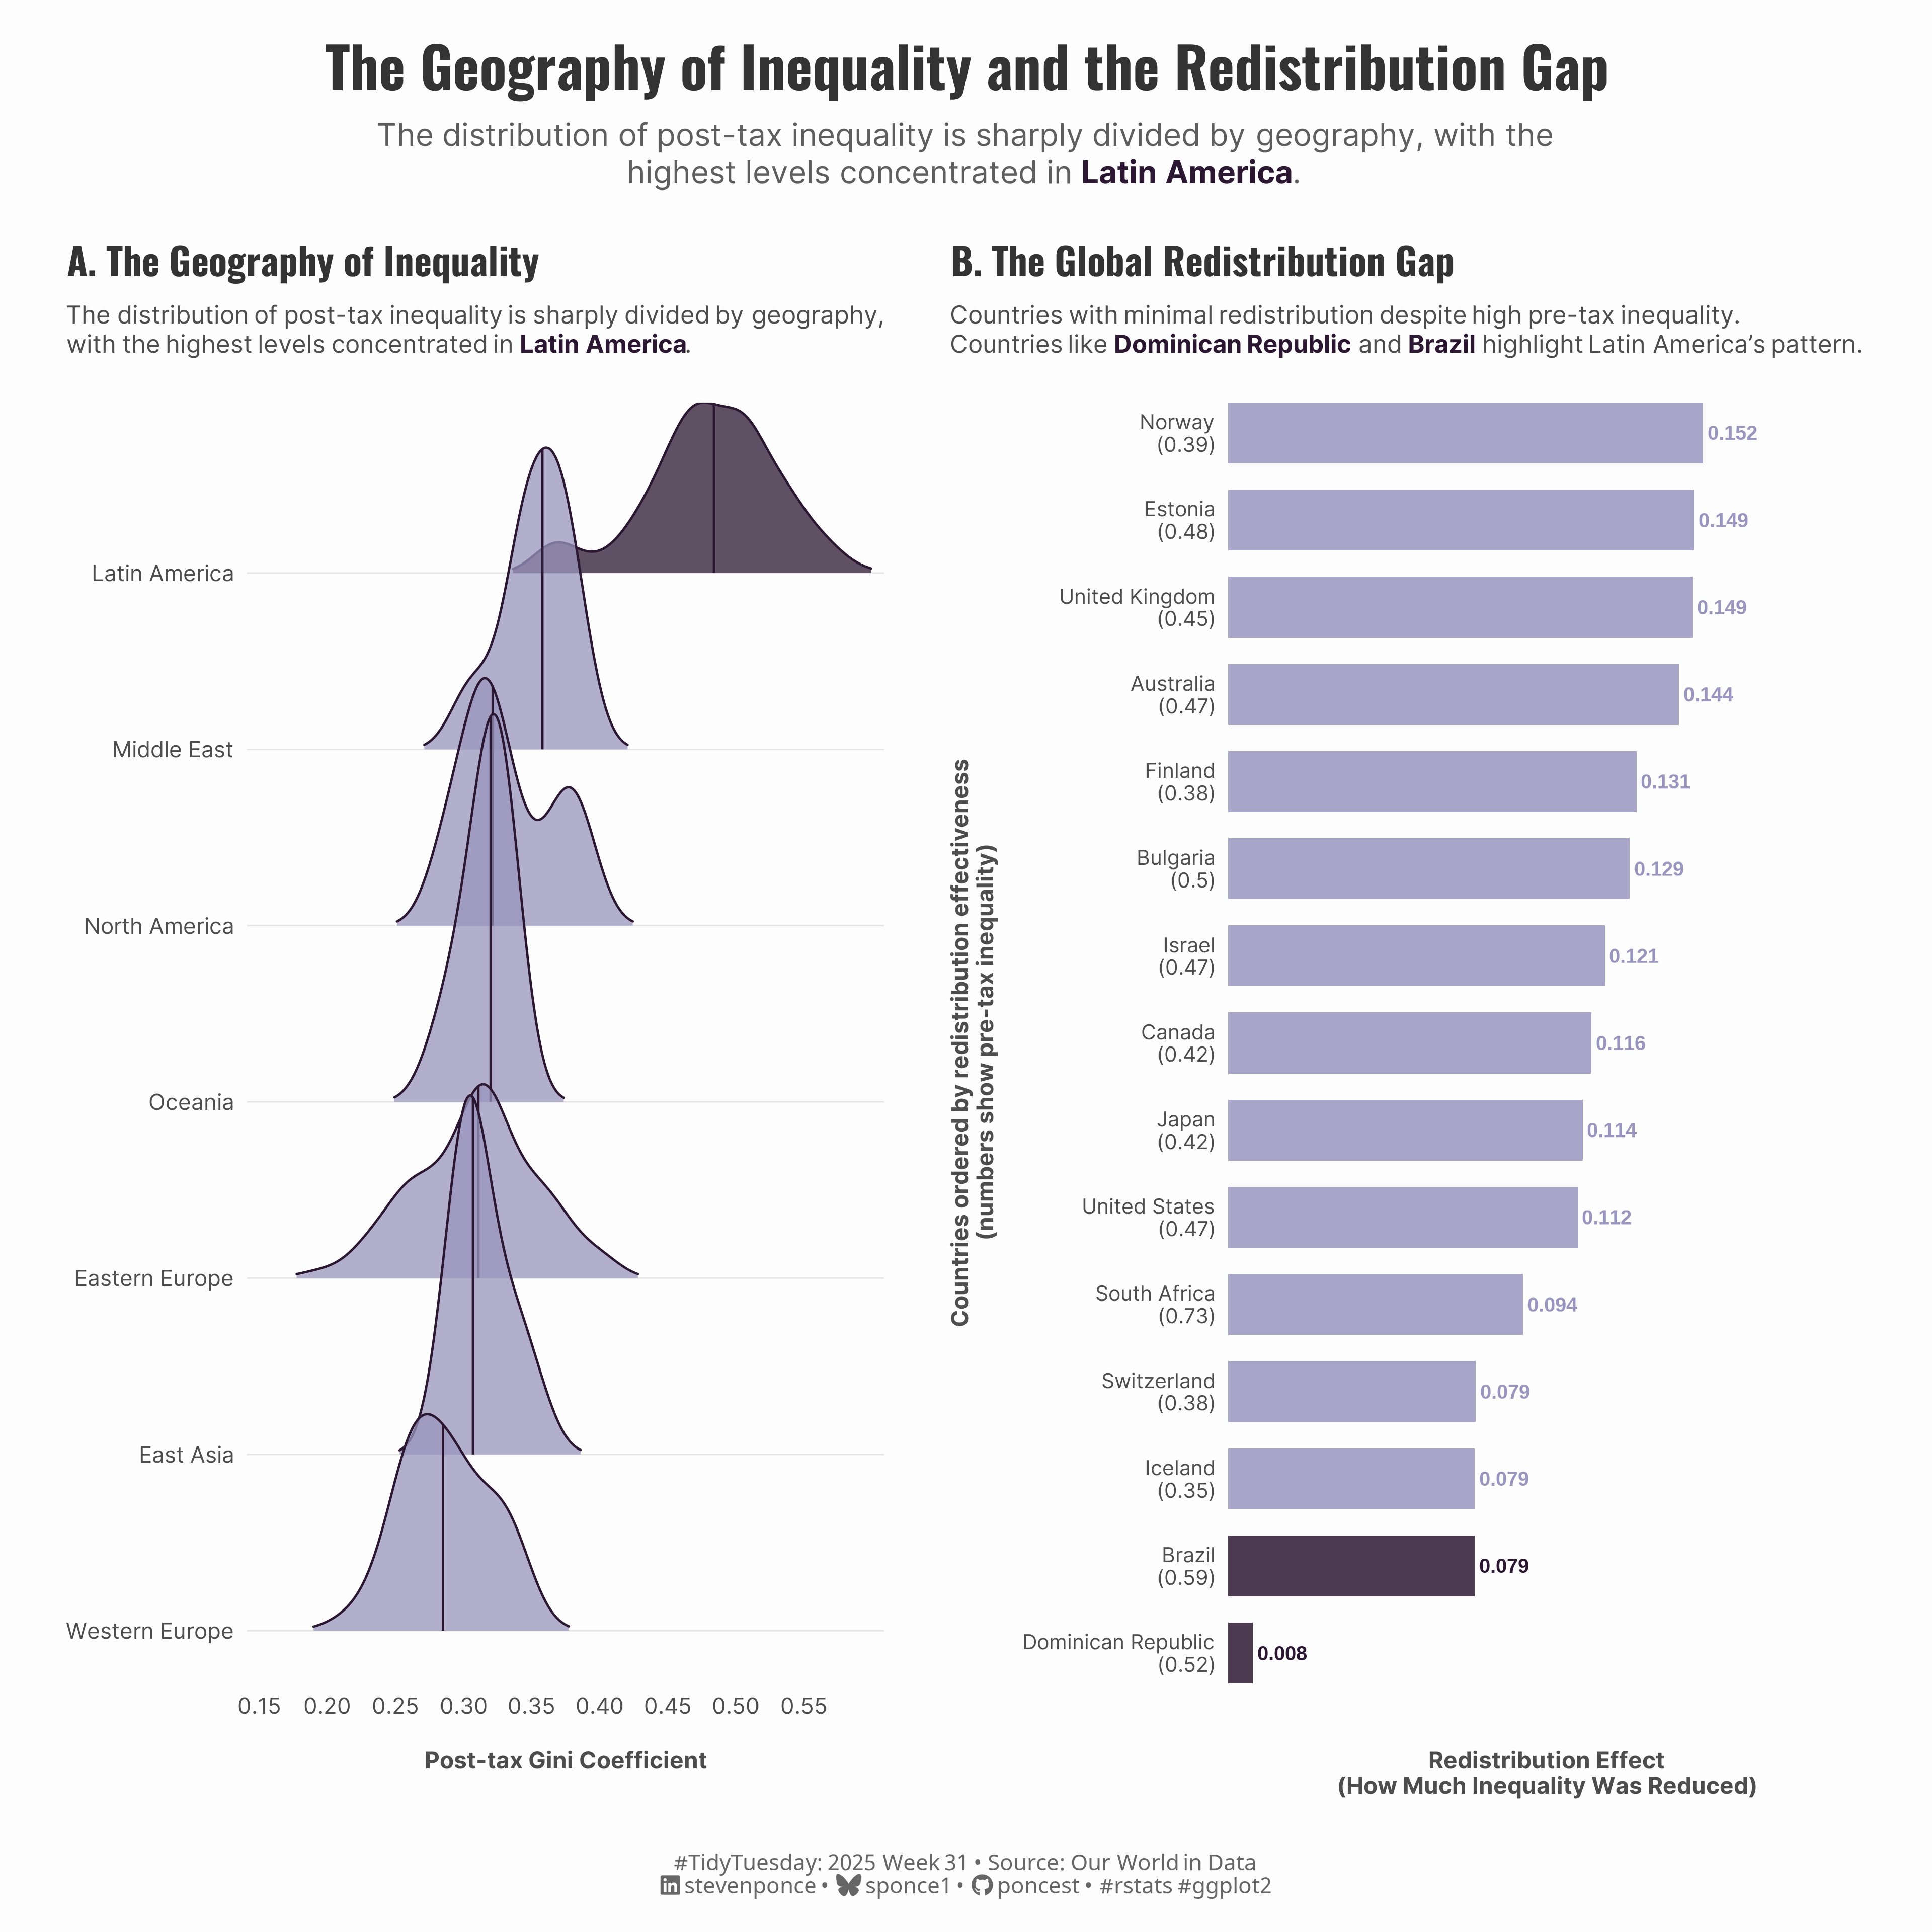

Reproduce this figure in R.
## Challenge: #TidyTuesday 2025 week 31
## Data:      Income Inequality Before and After Taxes
## Author:    Steven Ponce
## Date:      2025-08-04

## 1. LOAD PACKAGES & SETUP ----
if (!require("pacman")) install.packages("pacman")
pacman::p_load(
    tidyverse,  # Easily Install and Load the 'Tidyverse'
    ggtext,     # Improved Text Rendering Support for 'ggplot2'
    showtext,   # Using Fonts More Easily in R Graphs
    janitor,    # Simple Tools for Examining and Cleaning Dirty Data
    scales,     # Scale Functions for Visualization
    glue,       # Interpreted String Literals
    ggridges,   # Ridgeline Plots in 'ggplot2'
    patchwork   # The Composer of Plots
)

### |- figure size ----
camcorder::gg_record(
    dir    = here::here("temp_plots"),
    device = "png",
    width  = 12,
    height = 12,
    units  = "in",
    dpi    = 320
)

# Source utility functions
source(here::here("R/utils/fonts.R"))
source(here::here("R/utils/social_icons.R"))
source(here::here("R/themes/base_theme.R"))

## 2. READ IN THE DATA ----
tt <- tidytuesdayR::tt_load(2025, week = 31)

income_inequality_processed <- tt$income_inequality_processed |> clean_names()
income_inequality_raw <- tt$income_inequality_raw |> clean_names()

tidytuesdayR::readme(tt)
rm(tt)

## 3. EXAMINING THE DATA ----
glimpse(income_inequality_processed)
glimpse(income_inequality_raw)

## 4. TIDYDATA ----
# Helper Function
classify_region <- function(entity) {
    case_when(
        entity %in% c(
            "Brazil", "Chile", "Colombia", "Dominican Republic",
            "Guatemala", "Mexico", "Panama", "Paraguay", "Peru", "Uruguay"
        ) ~ "Latin America",
        entity %in% c("United States", "Canada") ~ "North America",
        entity %in% c(
            "Germany", "France", "United Kingdom", "Sweden", "Denmark",
            "Norway", "Finland", "Netherlands", "Belgium", "Austria",
            "Switzerland", "Italy", "Spain", "Portugal", "Ireland",
            "Luxembourg", "Greece", "Cyprus", "Malta"
        ) ~ "Western Europe",
        entity %in% c(
            "Poland", "Czechia", "Slovakia", "Hungary", "Slovenia",
            "Estonia", "Lithuania", "Croatia", "Bulgaria",
            "Romania", "Serbia"
        ) ~ "Eastern Europe",
        entity %in% c("Japan", "South Korea", "Singapore", "Taiwan", "Hong Kong") ~ "East Asia",
        entity %in% c("Australia", "New Zealand") ~ "Oceania",
        entity %in% c("Israel", "Turkey") ~ "Middle East",
        entity %in% c("South Africa") ~ "Africa",
        TRUE ~ "Other"
    )
}

# Base data with regional classification
base_data <- income_inequality_processed |>
    mutate(
        region = classify_region(entity),
        redistribution_effect = gini_mi_eq - gini_dhi_eq
    )

# PANEL 1: Ridge plot data
ridge_data <- base_data |>
    filter(!is.na(gini_dhi_eq), region != "Other") |>
    group_by(region) |>
    filter(n() >= 10) |>
    ungroup() |>
    mutate(region = fct_reorder(region, gini_dhi_eq, .fun = median, .desc = FALSE))

# PANEL 2: Redistribution data
redistribution_data <- base_data |>
    filter(!is.na(redistribution_effect), !is.na(gini_mi_eq), !is.na(gini_dhi_eq)) |>
    group_by(entity, region) |>
    summarise(
        avg_redistribution = mean(redistribution_effect, na.rm = TRUE),
        avg_pretax_gini = mean(gini_mi_eq, na.rm = TRUE),
        avg_posttax_gini = mean(gini_dhi_eq, na.rm = TRUE),
        observations = n(),
        .groups = "drop"
    ) |>
    # Get the 15 countries with minimal redistribution
    slice_min(avg_redistribution, n = 15) |> 
    mutate(
        is_latin = region == "Latin America",
        bar_color = ifelse(is_latin, "highlight", "main"),
        text_color = ifelse(is_latin, "highlight", "main"),
        country_label = paste0(entity, "\n(", round(avg_pretax_gini, 2), ")"),
        entity = fct_reorder(entity, avg_redistribution, .desc = FALSE)
    )


## 5. VISUALIZATION ----

### |-  plot aesthetics ----
colors <- get_theme_colors(
    palette = c(
        "highlight" = "#2b1731",   
        "main" = "#9995be",        
        "dark_line" = "#2b1731",   
        "text_dark" = "#4D4D4D",   
        "text_medium" = "#7F7F7F",  
        "text_light" = "#B2B2B2",  
        "grid_line" = "#EAEAEA"  
    )
)

### |- titles and caption ----
title_text <- str_glue("The Geography of Inequality and the Redistribution Gap")

subtitle_text <- str_glue(
    "The distribution of post-tax inequality is sharply divided by geography, with the<br>",
    "highest levels concentrated in <span style='color:", colors$palette["highlight"], ";'>**Latin America**</span>."
)

caption_text <- create_social_caption(
    tt_year = 2025,
    tt_week = 31,
    source_text =  "Our World in Data"
)

### |-  fonts ----
setup_fonts()
fonts <- get_font_families()

### |-  plot theme ----
# Start with base theme
base_theme <- create_base_theme(colors)

# Add weekly-specific theme elements
weekly_theme <- extend_weekly_theme(
    base_theme,
    theme(
        # Text styling
        plot.title = element_text(face = "bold", family = fonts$title, size = rel(1.2), color  = colors$title, margin = margin(b = 10)),
        plot.subtitle = element_markdown(family = fonts$subtitle, lineheight = 1.2, color = colors$subtitle, size = rel(0.78), margin = margin(b = 20)),
        
        # Axis elements
        axis.line = element_blank(), 
        axis.ticks = element_blank(), 
        
        # Grid elements
        panel.grid.major.y = element_line(color = "gray90",linetype = "solid", linewidth = 0.3),
        panel.grid.minor.y = element_blank(), 
        panel.grid.major.x = element_blank(), 
        panel.grid.minor.x = element_blank(), 
        
        # Axis elements
        axis.text = element_text(color = colors$text, size = rel(0.7)),
        axis.title.x = element_text(color = colors$text, face = "bold", size = rel(0.8), margin = margin(t = 15)),
        axis.title.y = element_text(color = colors$text, face = "bold", size = rel(0.8), margin = margin(r = 10)),
        
        # Legend elements
        legend.position = "plot",
        legend.title = element_text(family = fonts$tsubtitle, color = colors$text, size = rel(0.8), face = "bold"),
        legend.text = element_text(family = fonts$tsubtitle, color = colors$text, size = rel(0.7)),
        
        # Plot margin
        plot.margin = margin(t = 15, r = 15, b = 15, l = 15),
    )
)

# Set theme
theme_set(weekly_theme)

# PANEL 1: Ridge plot
ridge_plot <- ridge_data |>
    ggplot(aes(x = gini_dhi_eq, y = region)) +
    # Geoms
    geom_density_ridges(
        aes(fill = ifelse(region == "Latin America", "highlight", "main")),
        scale = 2.2,
        alpha = 0.75,
        bandwidth = 0.015,
        rel_min_height = 0.01,
        quantile_lines = TRUE,
        quantiles = 2,
        color = colors$palette["dark_line"]
    ) +
    # Scales
    scale_fill_manual(
        values = colors$palette,
        guide = "none"  
    ) +
    scale_x_continuous(
        name = "Post-tax Gini Coefficient",
        breaks = seq(0.15, 0.55, 0.05),
        labels = number_format(accuracy = 0.01),
        limits = c(0.15, 0.6),
        expand = expansion(mult = c(0.02, 0.02))
    ) +
    scale_y_discrete(name = NULL, expand = expansion(mult = c(0.05, 0.15))) +
    # Labs
    labs(
        title = "A. The Geography of Inequality",
        subtitle = paste0(
            "The distribution of post-tax inequality is sharply divided by geography,<br>",
            "with the highest levels concentrated in <span style='color:", colors$palette["highlight"], ";'>**Latin America**</span>."
        )
    ) 

# PANEL 2: Minimal Redistributors
redistributors_plot <- redistribution_data |>
    ggplot(aes(x = entity, y = avg_redistribution)) +
    # Geoms
    geom_col(aes(fill = bar_color), width = 0.7, alpha = 0.85) +
    geom_text(
        aes(label = round(avg_redistribution, 3), color = bar_color),
        hjust = -0.1,
        vjust = 0.5,
        size = 3.2,
        fontface = "bold"
    ) +
    # Scales
    scale_y_continuous(
        name = "Redistribution Effect\n(How Much Inequality Was Reduced)",
        breaks = seq(0, 0.16, 0.04),
        labels = number_format(accuracy = 0.01),
        limits = c(0, 0.2),
        expand = expansion(mult = c(0, 0.02))
    ) +
    scale_x_discrete(
        name = "Countries ordered by redistribution effectiveness\n(numbers show pre-tax inequality)",
        labels = redistribution_data$country_label,
        expand = expansion(mult = c(0.02, 0.02))
    ) +
    scale_fill_manual(
        values = colors$palette,
        guide = "none"  
    ) +
    scale_color_manual(
        values = colors$palette,
        guide = "none"  
    ) +
    coord_flip() +
    # Labs
    labs(
        title = "B. The Global Redistribution Gap",
        subtitle = paste0(
            "Countries with minimal redistribution despite high pre-tax inequality.<br>",
            "Countries like <span style='color:", colors$palette["highlight"], ";'>**Dominican Republic**</span> and ",
            "<span style='color:", colors$palette["highlight"], ";'>**Brazil**</span> highlight Latin America's pattern."
        )
    ) +
    # Theme
    theme(
        # Remove all gridlines
        panel.grid.major.y = element_blank(),
        
        # Remove x-axis text and ticks
        axis.text.x = element_blank(),
        axis.ticks.x = element_blank(),
        
        # Adjust y-axis text size for readability with pre-tax labels
        axis.text.y = element_text(size = rel(0.95), lineheight = 0.9)
    )

### |-  combined plot ----
combined_plots <- ridge_plot | redistributors_plot

combined_plots +
    plot_annotation(
        title = title_text,
        subtitle = subtitle_text,
        caption = caption_text,
        theme = theme(
            plot.title = element_text(
                size = rel(1.8),
                family = fonts$title,
                face = "bold",
                color = colors$title,
                lineheight = 1.1,
                hjust = 0.5,
                margin = margin(t = 5, b = 5)
            ),
            plot.subtitle = element_markdown(
                size = rel(1),
                family = fonts$subtitle,
                color = alpha(colors$subtitle, 0.9),
                lineheight = 1.2,
                hjust = 0.5,
                margin = margin(t = 5, b = 10)
            ),
            plot.caption = element_markdown(
                size = rel(0.7),
                family = fonts$caption,
                color = colors$caption,
                hjust = 0.5,
                margin = margin(t = 10)
            )
        )
    )

# 6. SESSION INFO ----
sessioninfo::session_info(include_base = TRUE)

# ─ Session info ─────────────────────────────────────────────────────────────────
# setting  value
# version  R version 4.4.1 (2024-06-14 ucrt)
# os       Windows 11 x64 (build 22631)
# system   x86_64, mingw32
# ui       RStudio
# language (EN)
# collate  English_United States.utf8
# ctype    English_United States.utf8
# tz       America/New_York
# date     2025-08-04
# rstudio  2025.05.1+513 Mariposa Orchid (desktop)
# pandoc   NA
# 
# ─ Packages ─────────────────────────────────────────────────────────────────────
# ! package      * version  date (UTC) lib source
# V base         * 4.4.1    2024-04-24 [2] local (on disk 4.4.0)
# P bit            4.0.5    2022-11-15 [?] CRAN (R 4.4.0)
# P bit64          4.0.5    2020-08-30 [?] CRAN (R 4.4.0)
# P camcorder      0.1.0    2022-10-03 [?] CRAN (R 4.4.0)
# cli            3.6.3    2024-06-21 [1] CRAN (R 4.4.1)
# colorspace     2.1-0    2023-01-23 [1] CRAN (R 4.4.0)
# P commonmark     1.9.1    2024-01-30 [?] CRAN (R 4.4.0)
# P compiler       4.4.0    2024-04-24 [?] local
# P crayon         1.5.2    2022-09-29 [?] CRAN (R 4.4.0)
# P curl           5.2.1    2024-03-01 [?] CRAN (R 4.4.0)
# P datasets     * 4.4.0    2024-04-24 [?] local
# dplyr        * 1.1.4    2023-11-17 [1] CRAN (R 4.4.0)
# P fansi          1.0.6    2023-12-08 [?] CRAN (R 4.4.0)
# farver         2.1.2    2024-05-13 [1] CRAN (R 4.4.1)
# forcats      * 1.0.0    2023-01-29 [1] CRAN (R 4.4.0)
# generics       0.1.3    2022-07-05 [1] CRAN (R 4.4.0)
# ggplot2      * 3.5.1    2024-04-23 [1] CRAN (R 4.4.0)
# P ggridges     * 0.5.6    2024-01-23 [?] CRAN (R 4.4.0)
# P ggtext       * 0.1.2    2022-09-16 [?] CRAN (R 4.4.0)
# P gh             1.4.1    2024-03-28 [?] CRAN (R 4.4.0)
# P gifski         1.12.0-2 2023-08-12 [?] CRAN (R 4.4.0)
# P gitcreds       0.1.2    2022-09-08 [?] CRAN (R 4.4.0)
# glue         * 1.8.0    2024-09-30 [1] CRAN (R 4.4.2)
# P graphics     * 4.4.0    2024-04-24 [?] local
# P grDevices    * 4.4.0    2024-04-24 [?] local
# P grid           4.4.0    2024-04-24 [?] local
# P gridtext       0.1.5    2022-09-16 [?] CRAN (R 4.4.0)
# gtable         0.3.5    2024-04-22 [1] CRAN (R 4.4.0)
# P here         * 1.0.1    2020-12-13 [?] CRAN (R 4.4.0)
# P hms            1.1.3    2023-03-21 [?] CRAN (R 4.4.0)
# P httr2          1.0.1    2024-04-01 [?] CRAN (R 4.4.0)
# P janitor      * 2.2.0    2023-02-02 [?] CRAN (R 4.4.0)
# P jsonlite       1.8.8    2023-12-04 [?] CRAN (R 4.4.0)
# P lifecycle      1.0.4    2023-11-07 [?] CRAN (R 4.4.0)
# P lubridate    * 1.9.3    2023-09-27 [?] CRAN (R 4.4.0)
# magick         2.8.3    2024-02-18 [1] CRAN (R 4.4.0)
# P magrittr       2.0.3    2022-03-30 [?] CRAN (R 4.4.0)
# markdown       1.13     2024-06-04 [1] CRAN (R 4.4.2)
# P methods      * 4.4.0    2024-04-24 [?] local
# munsell        0.5.1    2024-04-01 [1] CRAN (R 4.4.0)
# P pacman       * 0.5.1    2019-03-11 [?] CRAN (R 4.4.0)
# P parallel       4.4.0    2024-04-24 [?] local
# P patchwork    * 1.3.0    2024-09-16 [?] CRAN (R 4.4.1)
# P pillar         1.9.0    2023-03-22 [?] CRAN (R 4.4.0)
# P pkgconfig      2.0.3    2019-09-22 [?] CRAN (R 4.4.0)
# P purrr        * 1.0.2    2023-08-10 [?] CRAN (R 4.4.0)
# P R6             2.5.1    2021-08-19 [?] CRAN (R 4.4.0)
# P ragg           1.3.3    2024-09-11 [?] CRAN (R 4.4.2)
# P rappdirs       0.3.3    2021-01-31 [?] CRAN (R 4.4.0)
# P Rcpp           1.0.12   2024-01-09 [?] CRAN (R 4.4.0)
# P readr        * 2.1.5    2024-01-10 [?] CRAN (R 4.4.0)
# P renv           1.0.7    2024-04-11 [?] CRAN (R 4.4.0)
# rlang          1.1.4    2024-06-04 [1] CRAN (R 4.4.1)
# P rprojroot      2.0.4    2023-11-05 [?] CRAN (R 4.4.0)
# P rstudioapi     0.16.0   2024-03-24 [?] CRAN (R 4.4.0)
# P rsvg           2.6.0    2023-10-08 [?] CRAN (R 4.4.0)
# scales       * 1.3.0    2023-11-28 [1] CRAN (R 4.4.0)
# P sessioninfo    1.2.2    2021-12-06 [?] CRAN (R 4.4.0)
# P showtext     * 0.9-7    2024-03-02 [?] CRAN (R 4.4.0)
# P showtextdb   * 3.0      2020-06-04 [?] CRAN (R 4.4.0)
# P snakecase      0.11.1   2023-08-27 [?] CRAN (R 4.4.0)
# P stats        * 4.4.0    2024-04-24 [?] local
# stringi        1.8.4    2024-05-06 [1] CRAN (R 4.4.0)
# P stringr      * 1.5.1    2023-11-14 [?] CRAN (R 4.4.0)
# P svglite        2.1.3    2023-12-08 [?] CRAN (R 4.4.0)
# P sysfonts     * 0.8.9    2024-03-02 [?] CRAN (R 4.4.0)
# systemfonts    1.1.0    2024-05-15 [1] CRAN (R 4.4.0)
# textshaping    0.4.0    2024-05-24 [1] CRAN (R 4.4.0)
# P tibble       * 3.2.1    2023-03-20 [?] CRAN (R 4.4.0)
# tidyr        * 1.3.1    2024-01-24 [1] CRAN (R 4.4.0)
# tidyselect     1.2.1    2024-03-11 [1] CRAN (R 4.4.0)
# P tidytuesdayR   1.1.2    2024-09-09 [?] CRAN (R 4.4.2)
# tidyverse    * 2.0.0    2023-02-22 [1] CRAN (R 4.4.3)
# P timechange     0.3.0    2024-01-18 [?] CRAN (R 4.4.0)
# P tools          4.4.0    2024-04-24 [?] local
# P tzdb           0.4.0    2023-05-12 [?] CRAN (R 4.4.0)
# P utf8           1.2.4    2023-10-22 [?] CRAN (R 4.4.0)
# P utils        * 4.4.0    2024-04-24 [?] local
# P vctrs          0.6.5    2023-12-01 [?] CRAN (R 4.4.0)
# P vroom          1.6.5    2023-12-05 [?] CRAN (R 4.4.0)
# P withr          3.0.2    2024-10-28 [?] CRAN (R 4.4.2)
# P xfun           0.52     2025-04-02 [?] CRAN (R 4.4.3)
# P xml2           1.3.6    2023-12-04 [?] CRAN (R 4.4.0)
# 
# V ── Loaded and on-disk version mismatch.
# P ── Loaded and on-disk path mismatch.
# 
# ────────────────────────────────────────────────────────────────────────────────
# >
